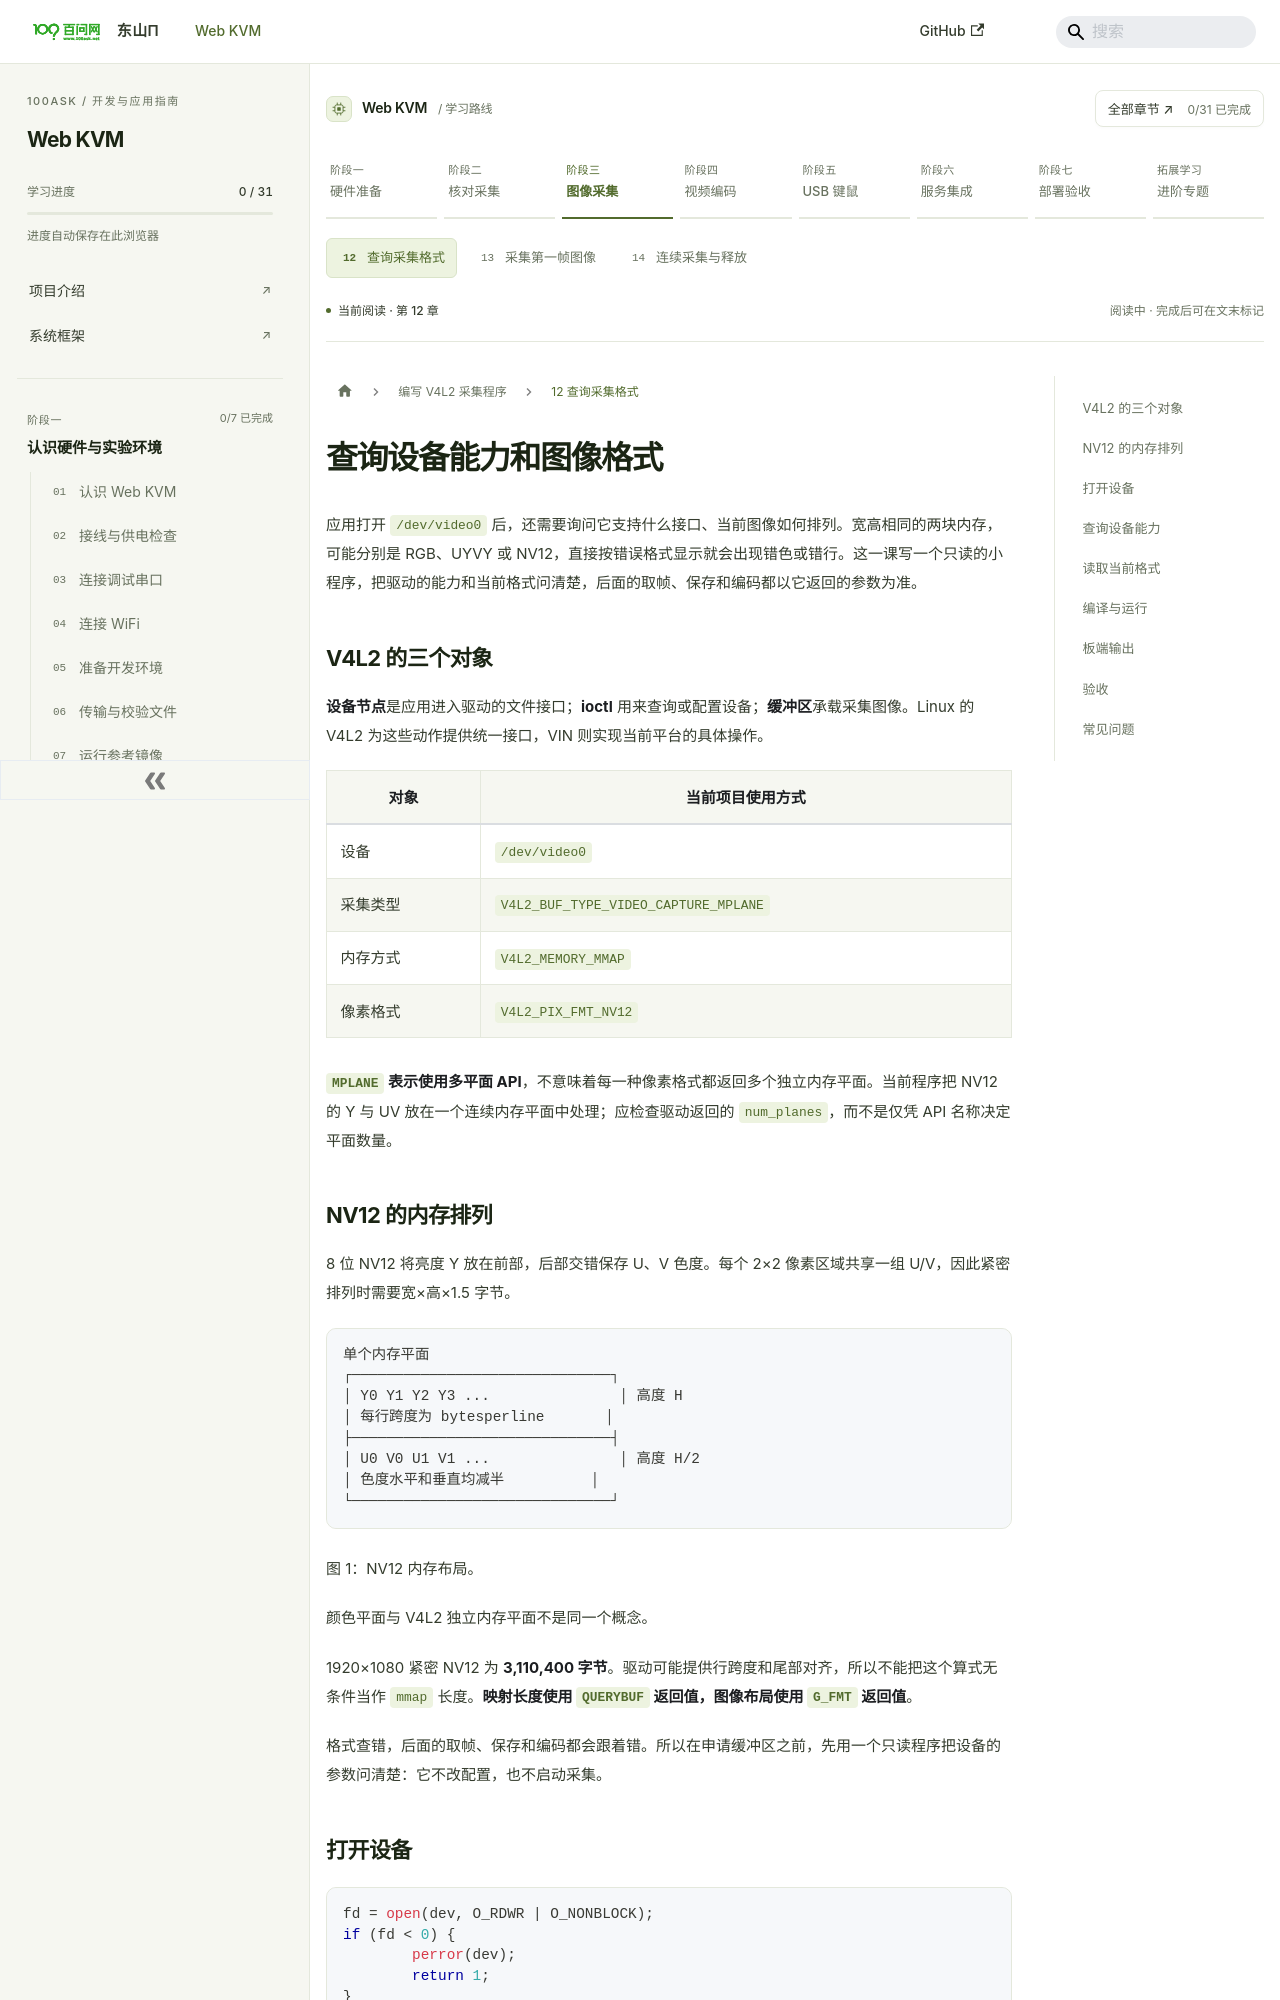

repository: dshanpi/solution-docs · page: docs/course/capture/video-format/index.html · generator: docusaurus

---
title: "查询设备能力和图像格式"
sidebar_label: "12 查询采集格式"
sidebar_position: 9
slug: /course/capture/video-format
---

# 查询设备能力和图像格式

应用打开 `/dev/video0` 后，还需要询问它支持什么接口、当前图像如何排列。宽高相同的两块内存，可能分别是 RGB、UYVY 或 NV12，直接按错误格式显示就会出现错色或错行。这一课写一个只读的小程序，把驱动的能力和当前格式问清楚，后面的取帧、保存和编码都以它返回的参数为准。

## V4L2 的三个对象

**设备节点**是应用进入驱动的文件接口；**ioctl** 用来查询或配置设备；**缓冲区**承载采集图像。Linux 的 V4L2 为这些动作提供统一接口，VIN 则实现当前平台的具体操作。

| 对象 | 当前项目使用方式 |
| --- | --- |
| 设备 | `/dev/video0` |
| 采集类型 | `V4L2_BUF_TYPE_VIDEO_CAPTURE_MPLANE` |
| 内存方式 | `V4L2_MEMORY_MMAP` |
| 像素格式 | `V4L2_PIX_FMT_NV12` |

**`MPLANE` 表示使用多平面 API**，不意味着每一种像素格式都返回多个独立内存平面。当前程序把 NV12 的 Y 与 UV 放在一个连续内存平面中处理；应检查驱动返回的 `num_planes`，而不是仅凭 API 名称决定平面数量。

## NV12 的内存排列

8 位 NV12 将亮度 Y 放在前部，后部交错保存 U、V 色度。每个 2×2 像素区域共享一组 U/V，因此紧密排列时需要宽×高×1.5 字节。

```text
单个内存平面
┌──────────────────────────────┐
│ Y0 Y1 Y2 Y3 ...               │ 高度 H
│ 每行跨度为 bytesperline       │
├──────────────────────────────┤
│ U0 V0 U1 V1 ...               │ 高度 H/2
│ 色度水平和垂直均减半          │
└──────────────────────────────┘
```

图 1：NV12 内存布局。

颜色平面与 V4L2 独立内存平面不是同一个概念。

1920×1080 紧密 NV12 为 **3,110,400 字节**。驱动可能提供行跨度和尾部对齐，所以不能把这个算式无条件当作 `mmap` 长度。**映射长度使用 `QUERYBUF` 返回值，图像布局使用 `G_FMT` 返回值**。

格式查错，后面的取帧、保存和编码都会跟着错。所以在申请缓冲区之前，先用一个只读程序把设备的参数问清楚：它不改配置，也不启动采集。

## 打开设备

```c
fd = open(dev, O_RDWR | O_NONBLOCK);
if (fd < 0) {
	perror(dev);
	return 1;
}
```

`open` 只是拿到操作设备的文件描述符，不会改变驱动状态。用 `O_RDWR` 是因为后面的课程要申请缓冲区和启动采集；用 `O_NONBLOCK` 是因为之后 `DQBUF` 没有数据时要返回 `EAGAIN`，而不是把线程一直挂住。这一课用不到阻塞语义，但从一开始就统一接口，后面不用改。

这一步失败最常见的原因是设备正被 KVM 视频服务占用，返回 `Device or resource busy`。
